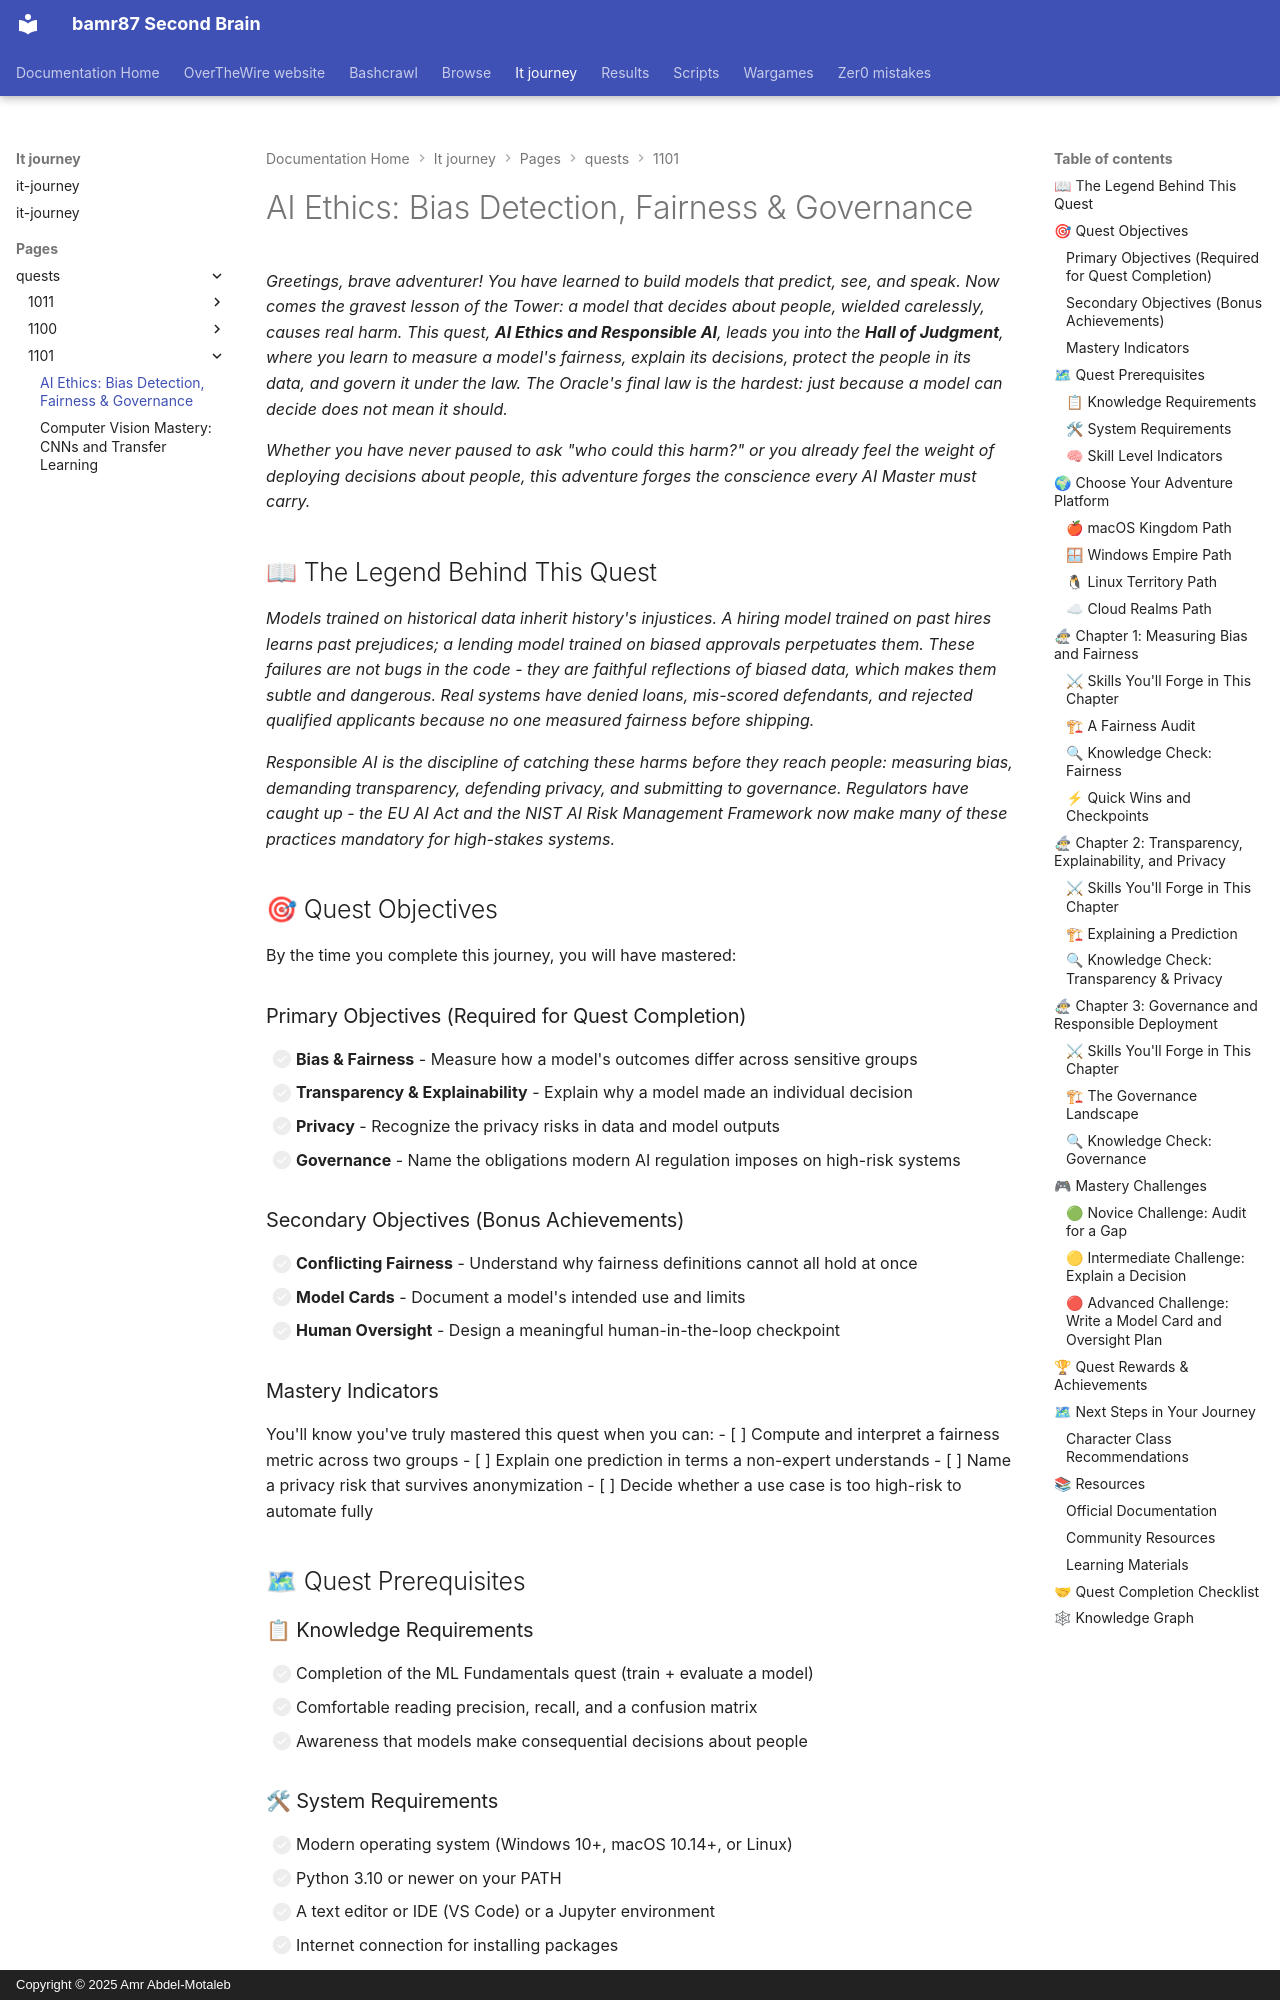

repository: bamr87/README · page: it-journey/pages/_quests/1101/ai-ethics/index.html · generator: mkdocs · copyright: Copyright © 2025 Amr Abdel-Motaleb

---
author: IT-Journey Team
categories:
- Quests
- Data-Science
- Medium
comments: true
date: '2025-11-29T22:51:57.000Z'
description: 'Build responsible AI: measure bias and fairness, explain model decisions,
  protect privacy, and govern high-risk systems under the EU AI Act and NIST AI RMF.'
difficulty: 🟡 Medium
draft: false
environment:
  os:
  - macos
  - windows
  - linux
  - cloud
  shell:
  - zsh
  - bash
  - powershell
estimated_time: 2-3 hours
excerpt: Build responsible AI with bias detection, fairness metrics, explainability,
  and governance
fmContentType: quest
keywords:
  primary:
  - '1101'
  - ai-ethics
  - responsible-ai
  secondary:
  - bias
  - fairness
  - explainability
  - governance
lastmod: '2026-06-14T00:00:00.000Z'
layout: quest
learning_style: conceptual
level: '1101'
permalink: /quests/1101/ai-ethics/
prerequisites:
  knowledge_requirements:
  - Completion of the ML Fundamentals quest (train + evaluate a model)
  - Comfortable reading a confusion matrix and classification metrics
  - General awareness that models are used to make real decisions
  skill_level_indicators:
  - You can train and evaluate a classifier
  - You are ready to weigh trade-offs, not just optimize accuracy
  system_requirements:
  - Modern OS (macOS, Windows 10+, Linux)
  - Python 3.10+ with pip or conda
  - 4 GB RAM; no GPU required
preview: /images/previews/ai-ethics-descriptive-subtitle.png
primary_technology: fairlearn
quest_arc: The Conscience of the Machine
quest_dependencies:
  recommended_quests:
  - /quests/1101/mlops/
  required_quests:
  - /quests/1101/ml-fundamentals/
  unlocks_quests: []
quest_line: The Oracle's Ascent
quest_series: AI/ML Mastery
quest_type: main_quest
rewards:
  badges:
  - 🏆 Conscience Keeper - Audited a model for bias and fairness
  - ⚖ Just Arbiter - Reasoned through conflicting fairness definitions
  progression_points: 75
  skills_unlocked:
  - 🛠 Fairness Measurement & Bias Detection
  - 🧠 AI Governance & Explainability
  unlocks_features:
  - Completion of the Level 1101 Machine Learning & AI quest line
skill_focus: ai-ml
source_file: pages/_quests/1101/ai-ethics.md
source_repo: bamr87/it-journey
source_url: https://github.com/bamr87/it-journey/blob/main/pages/_quests/1101/ai-ethics.md
sub_title: 'Level 1101 (13) Quest: Main Quest - AI Ethics'
tags:
- '1101'
- ai-ethics
- responsible-ai
- fairness
- main_quest
- data-science
- conceptual
- gamified-learning
title: 'AI Ethics: Bias Detection, Fairness & Governance'
validation_criteria:
  completion_requirements:
  - All primary objectives completed
  - A fairness audit of one model across a sensitive group
  knowledge_checks:
  - Understands why fairness definitions can conflict
  - Can name the obligations a high-risk AI system carries
  skill_demonstrations:
  - Can measure a fairness metric across groups
  - Can explain an individual prediction with SHAP-style reasoning
---
*Greetings, brave adventurer! You have learned to build models that predict, see, and speak. Now comes the gravest lesson of the Tower: a model that decides about people, wielded carelessly, causes real harm. This quest, **AI Ethics and Responsible AI**, leads you into the **Hall of Judgment**, where you learn to measure a model's fairness, explain its decisions, protect the people in its data, and govern it under the law. The Oracle's final law is the hardest: just because a model can decide does not mean it should.*

*Whether you have never paused to ask "who could this harm?" or you already feel the weight of deploying decisions about people, this adventure forges the conscience every AI Master must carry.*
